The GitHub repository fletcherd3/Antarctic-Snowstorm-Classification contains a labelled image folder "data" with 2 categories: clear, storm. Examples follow, each with its label.

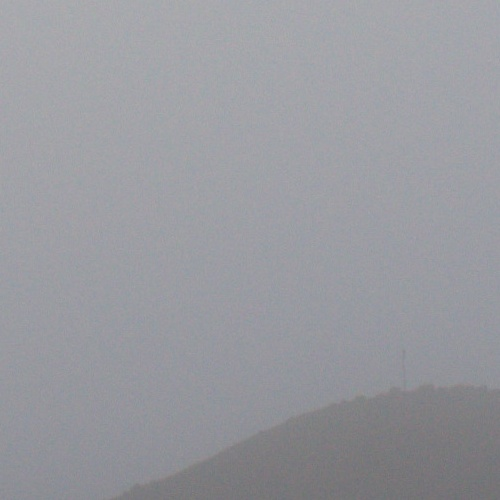
Label: storm

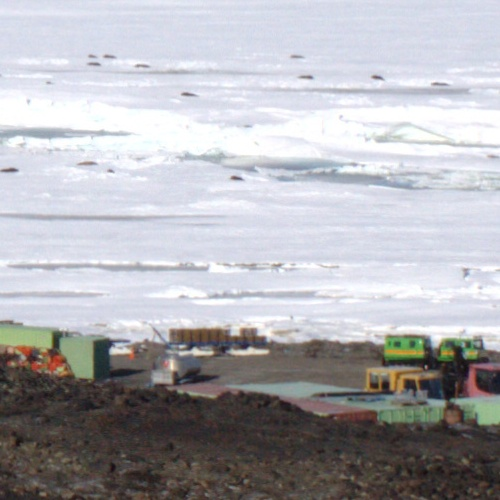
Label: clear

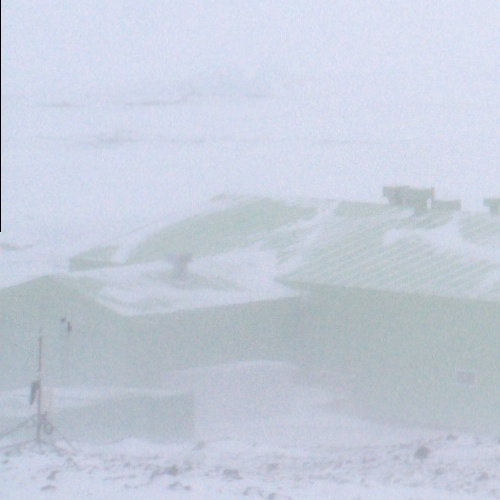
Label: storm

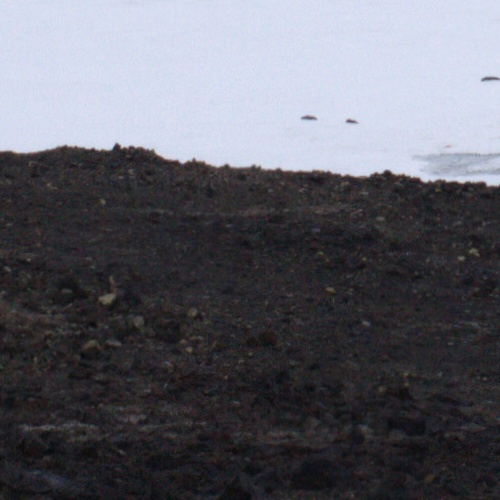
Label: clear

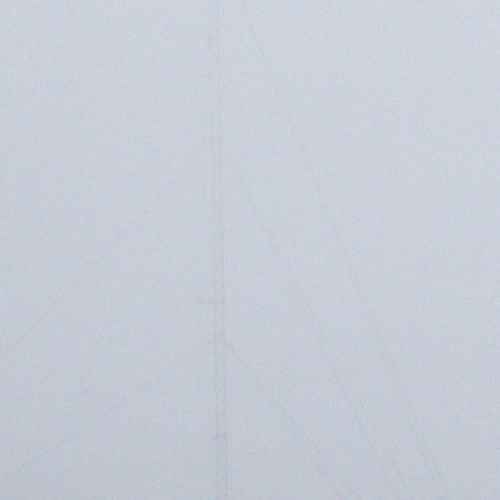
Label: storm

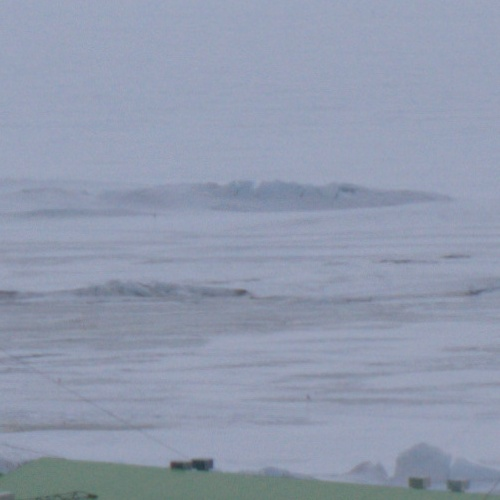
Label: clear
